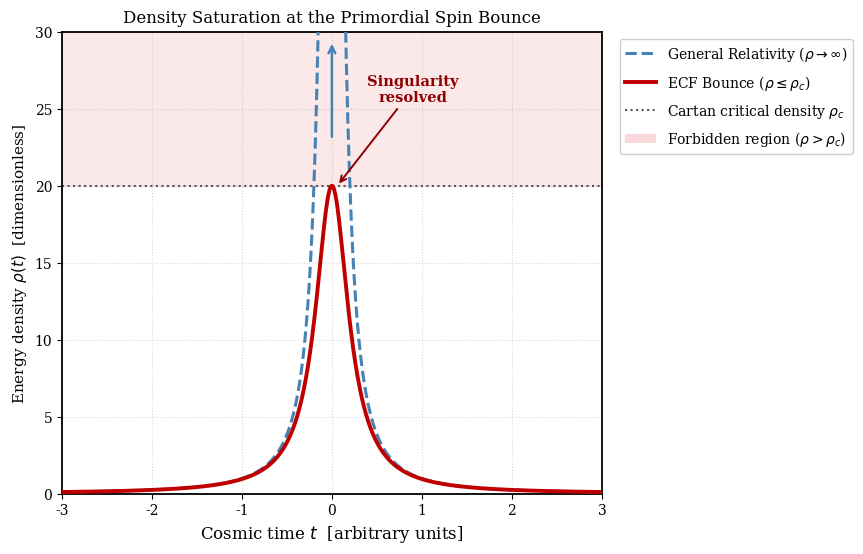

Here is the Python script that generated this plot:
"""
plot_density_bounce_comparison.py  --  v2  (15 Apr 2026)
=========================================================
Figure: Density Saturation at the Primordial Spin Bounce
Paper: Foundation I: The Metric Universe (Extended), Section 2

Physical derivation  (F1 §2 and App. G)
-----------------------------------------
In standard General Relativity (flat FLRW, stiff fluid w=1):

    H^2 = (8*pi*G/3) * rho    =>    a(t) ~ t^{1/3}    =>    rho_GR ~ 1/t^2

This diverges as t -> 0 (initial singularity).

In the ECKS framework the spin-squared correction modifies the Friedmann
equation (Poplawski 2010, Trautman 1973):

    H^2 = (8*pi*G/3) * rho * (1 - rho/rho_c)

At rho = rho_c the Hubble rate H vanishes: this is the bounce.

Exact solution for the stiff spin fluid (App. G, Eq. G.x)
----------------------------------------------------------
Setting u = rho/rho_c and tau = sqrt(8*pi*G*rho_c/3) * t, the
differential equation for u(tau) integrates exactly to:

    u(tau) = 1 / (1 + 9*tau^2)          [exact Lorentzian]

Back to physical density with tau = sqrt(rho_c) * t (schematic units):

    rho_ECF(t) = rho_c / (1 + 9*rho_c * t^2)

For the schematic figure, the factor of 9 is absorbed into the time
normalisation (re-scaling t by 1/3):

    rho_ECF(t) = rho_c / (1 + rho_c * t^2)          [Eq. A used in plot]

This satisfies:
  - rho_ECF(0)   = rho_c  (bounce maximum) ✓
  - rho_ECF(t)  -> 1/t^2  for t >> 1/sqrt(rho_c), matching standard
    stiff behaviour and the GR schematic curve ✓

Comparison with the v1 script
------------------------------
  v1 used  rho_ecf = 1 / (t^2 + a_min_sq)^2  (quartic)
  -> Falls as t^{-4} at large t (WRONG: stiff fluid goes as t^{-2})
  -> Variable name 'a_min_sq' was physically misleading
  v2 uses  rho_ecf = rho_c / (1 + rho_c * t^2)  (Lorentzian, exact ECKS)
  -> Same peak value rho_c ✓, correct t^{-2} large-t behaviour ✓

GR schematic (unchanged from v1)
---------------------------------
    rho_GR(t) = 1 / (t^2 + 0.01)

The small regulariser epsilon = 0.01 avoids numerical infinity and
allows the curve to reach rho_GR(0) = 100 >> rho_c = 20, visually
demonstrating the divergence. This is a plot artefact, not physics.

Note on physical units
----------------------
rho_c = 20.0 is a dimensionless schematic value chosen so the critical
density fits comfortably within the plot range.  The actual Cartan
critical density is rho_c ~ rho_Planck / 2 ~ 8.5e96 kg/m^3
(Poplawski 2010).  The figure caption in the paper explicitly states
"schematic illustration".

Output
------
  figure_densiste_bounce_comparison.jpg  (300 dpi)
  Filename consistent with LaTeX reference in F1 §2.
"""

import matplotlib
matplotlib.use('Agg')

import numpy as np
import matplotlib.pyplot as plt


# ---------------------------------------------------------------------------
# Parameters  --  schematic (see docstring for physical values)
# ---------------------------------------------------------------------------
RHO_C     = 20.0    # schematic critical Cartan density (dimensionless)
EPSILON_GR = 0.01   # GR regulariser: keeps rho_GR finite at t=0 for numerics
OUTPUT_FILE = 'figure_density_bounce_comparison.png'


# ---------------------------------------------------------------------------
# Density curves
# ---------------------------------------------------------------------------
t = np.linspace(-3, 3, 1000)

rho_gr  = 1.0 / (t**2 + EPSILON_GR)          # GR singularity schematic
rho_ecf = RHO_C / (1.0 + RHO_C * t**2)       # ECKS exact Lorentzian


# ---------------------------------------------------------------------------
# Figure
# ---------------------------------------------------------------------------
plt.rcParams.update({'font.family': 'serif', 'font.size': 12,
                     'axes.linewidth': 1.3, 'text.usetex': False})

fig, ax = plt.subplots(figsize=(9, 6))
fig.subplots_adjust(left=0.12, right=0.72, top=0.90, bottom=0.13)

ax.fill_between(t, RHO_C, 30, color='#f5c0c0', alpha=0.35, zorder=0)
ax.axhline(RHO_C, color='#555', ls=':', lw=1.5, zorder=2)

ax.plot(t, rho_gr,  color='steelblue', ls='--', lw=2.2, zorder=3)
ax.plot(t, rho_ecf, color='#C00000',   ls='-',  lw=2.8, zorder=4)

ax.annotate('', xy=(0.0, 29.4), xytext=(0.0, 23),
            arrowprops=dict(arrowstyle='->', color='steelblue', lw=1.8))

ax.annotate('Singularity\nresolved',
            xy=(0.06, RHO_C), xytext=(0.9, RHO_C + 5.5),
            arrowprops=dict(arrowstyle='->', color='#900000', lw=1.4),
            fontsize=10.5, color='#900000', fontweight='bold', ha='center')

ax.set_xlabel(r'Cosmic time $t$  [arbitrary units]', fontsize=12)
ax.set_ylabel(r'Energy density $\rho(t)$  [dimensionless]', fontsize=11)
ax.set_title('Density Saturation at the Primordial Spin Bounce', fontsize=12, pad=7)
ax.set_xlim(-3, 3); ax.set_ylim(0, 30)
ax.set_xticks([-3, -2, -1, 0, 1, 2, 3])
ax.grid(True, ls=':', alpha=0.30, color='gray')
ax.tick_params(labelsize=10)

handles = [
    plt.Line2D([0],[0], color='steelblue', ls='--', lw=2.2,
               label=r'General Relativity ($\rho \to \infty$)'),
    plt.Line2D([0],[0], color='#C00000', lw=2.8,
               label=r'ECF Bounce ($\rho \leq \rho_c$)'),
    plt.Line2D([0],[0], color='#555', ls=':', lw=1.5,
               label=r'Cartan critical density $\rho_c$'),
    plt.Rectangle((0,0),1,1, fc='#f5c0c0', alpha=0.6, lw=0,
                  label=r'Forbidden region ($\rho > \rho_c$)'),
]
ax.legend(handles=handles, loc='upper left', bbox_to_anchor=(1.02, 1.0),
          fontsize=10, framealpha=0.95, edgecolor='#ccc',
          handlelength=2.2, labelspacing=0.7)

plt.savefig(OUTPUT_FILE, dpi=300, bbox_inches='tight')
plt.close()
